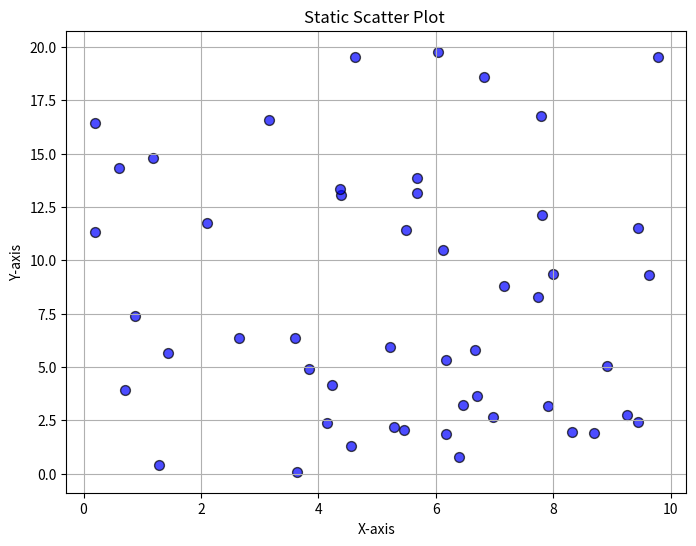

This chart was generated by the following Python code:
import numpy as np
import matplotlib.pyplot as plt

np.random.seed(0) 
x = np.random.rand(50) * 10 
y = np.random.rand(50) * 20 

plt.figure(figsize=(8,6))
plt.scatter(x, y, color='blue', marker='o', s=50, alpha=0.7, edgecolors='black')

plt.xlabel('X-axis')
plt.ylabel('Y-axis')
plt.title('Static Scatter Plot ')

plt.grid(True)

plt.show()
